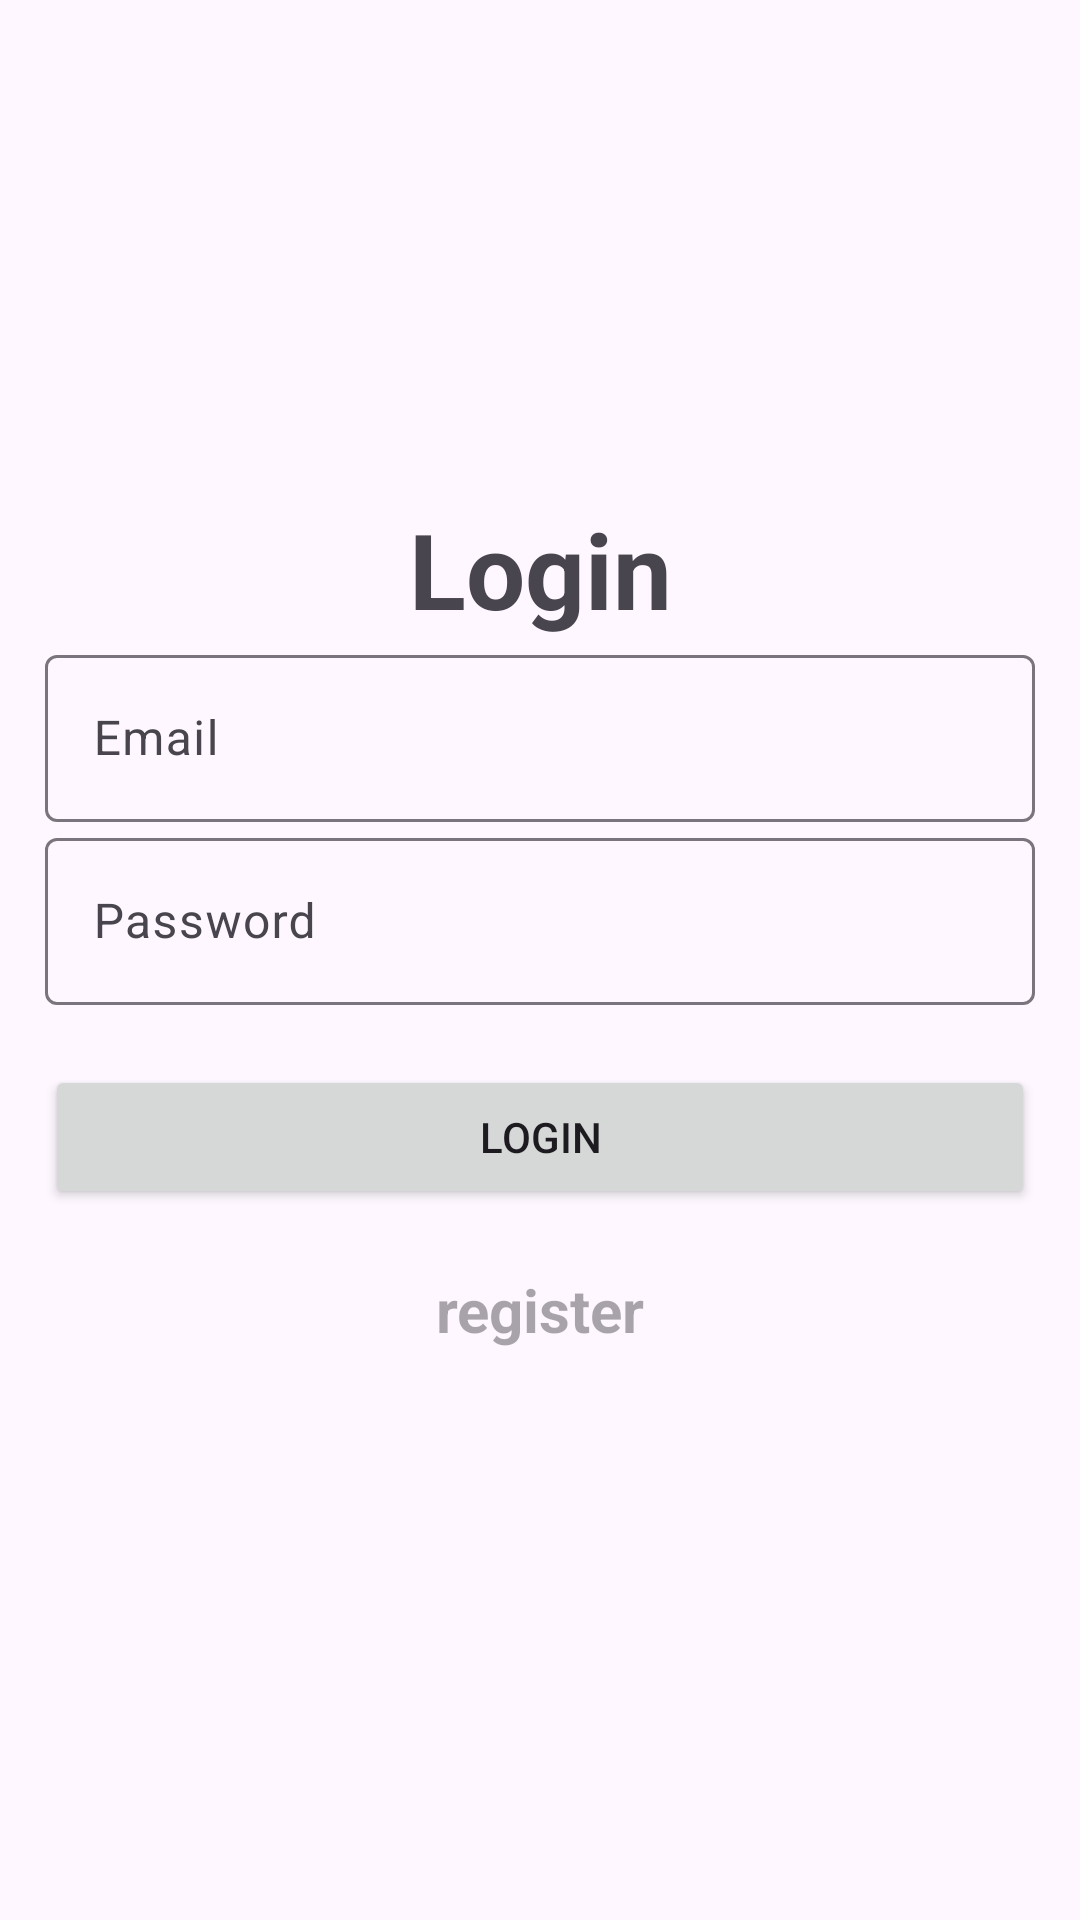

This screen was rendered from an Android layout file. Write that file and the resources it references.
<!-- AndroidManifest.xml: application theme Theme.Material3.Light -->
<!-- res/layout/activity_login.xml -->
<LinearLayout xmlns:android="http://schemas.android.com/apk/res/android"
    xmlns:app="http://schemas.android.com/apk/res-auto"
    xmlns:tools="http://schemas.android.com/tools"
    android:id="@+id/main"
    android:orientation="vertical"
    android:gravity="center"
    android:layout_width="match_parent"
    android:layout_height="match_parent"
    android:padding="15dp"
    tools:context=".Login">

    <TextView
        android:text="@string/login"
        android:textSize="35sp"
        android:textStyle="bold"
        android:gravity="center"
        android:layout_width="match_parent"
        android:layout_height="wrap_content" />

    <com.google.android.material.textfield.TextInputLayout
        android:layout_width="match_parent"
        android:layout_height="wrap_content">
        <com.google.android.material.textfield.TextInputEditText
            android:id="@+id/email"
            android:hint="@string/email"
            android:inputType="textEmailAddress"
            android:layout_width="match_parent"
            android:layout_height="wrap_content" />
    </com.google.android.material.textfield.TextInputLayout>

    <com.google.android.material.textfield.TextInputLayout
        android:layout_width="match_parent"
        android:layout_height="wrap_content">
        <com.google.android.material.textfield.TextInputEditText
            android:id="@+id/password"
            android:hint="@string/password"
            android:inputType="textPassword"
            android:layout_width="match_parent"
            android:layout_height="wrap_content" />
    </com.google.android.material.textfield.TextInputLayout>

    <ProgressBar
        android:id="@+id/progressBar"
        android:visibility="gone"
        android:layout_width="wrap_content"
        android:layout_height="wrap_content"
        android:layout_marginTop="20dp"
        android:indeterminate="true"/>

    <Button
        android:id="@+id/btn_login"
        android:text="@string/login"
        android:layout_width="match_parent"
        android:layout_height="wrap_content"
        android:layout_marginTop="20dp"
        android:padding="10dp" />

    <TextView
        android:id="@+id/register_now"
        android:textStyle="bold"
        android:textSize="20sp"
        android:gravity="center"
        android:hint="@string/register"
        android:text="@string/click_to_register"
        android:layout_marginTop="20dp"
        android:layout_width="match_parent"
        android:layout_height="wrap_content" />
</LinearLayout>
<!-- resources referenced by this layout -->
<resources>
  <string name="click_to_register" />
  <string name="email">Email\n</string>
  <string name="login">Login</string>
  <string name="password">Password\n</string>
  <string name="register">register\n\t</string>
</resources>
